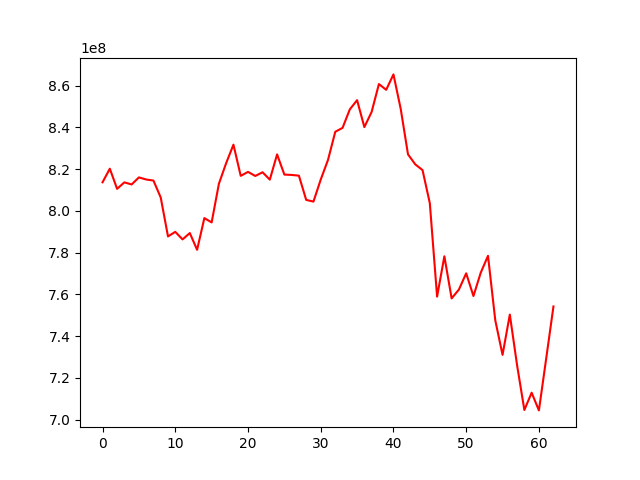

The data file committed next to this chart (first rows):
, 0
0, 813660375
1, 820158398
2, 810519991
3, 813612937
4, 812615383
5, 815995095
6, 814987696
7, 814475049
8, 806371724
9, 787730064
10, 789924192
11, 786302905
12, 789336192
13, 781319444
14, 796507353
15, 794437787
16, 812968043
17, 822874256
18, 831671103
19, 816728623
20, 818642881
21, 816675327
22, 818452897
23, 814925481
24, 827012975
25, 817342043
26, 817176836
27, 816820717
28, 805228705
29, 804408243
30, 814946580
31, 824365045
32, 837847172
33, 839709361
34, 848567335
35, 852986199
36, 840084339
37, 847362343
38, 860692701
39, 857942088
40, 865320459
41, 848784717
42, 827027965
43, 822235723
44, 819483981
45, 803637321
46, 758897076
47, 778224298
48, 758053937
49, 762298285
50, 770062930
51, 759193095
52, 770341562
53, 778448502
54, 747577890
55, 731012187
56, 750299970
57, 726020464
58, 704606667
59, 712897650
... 3 more rows
